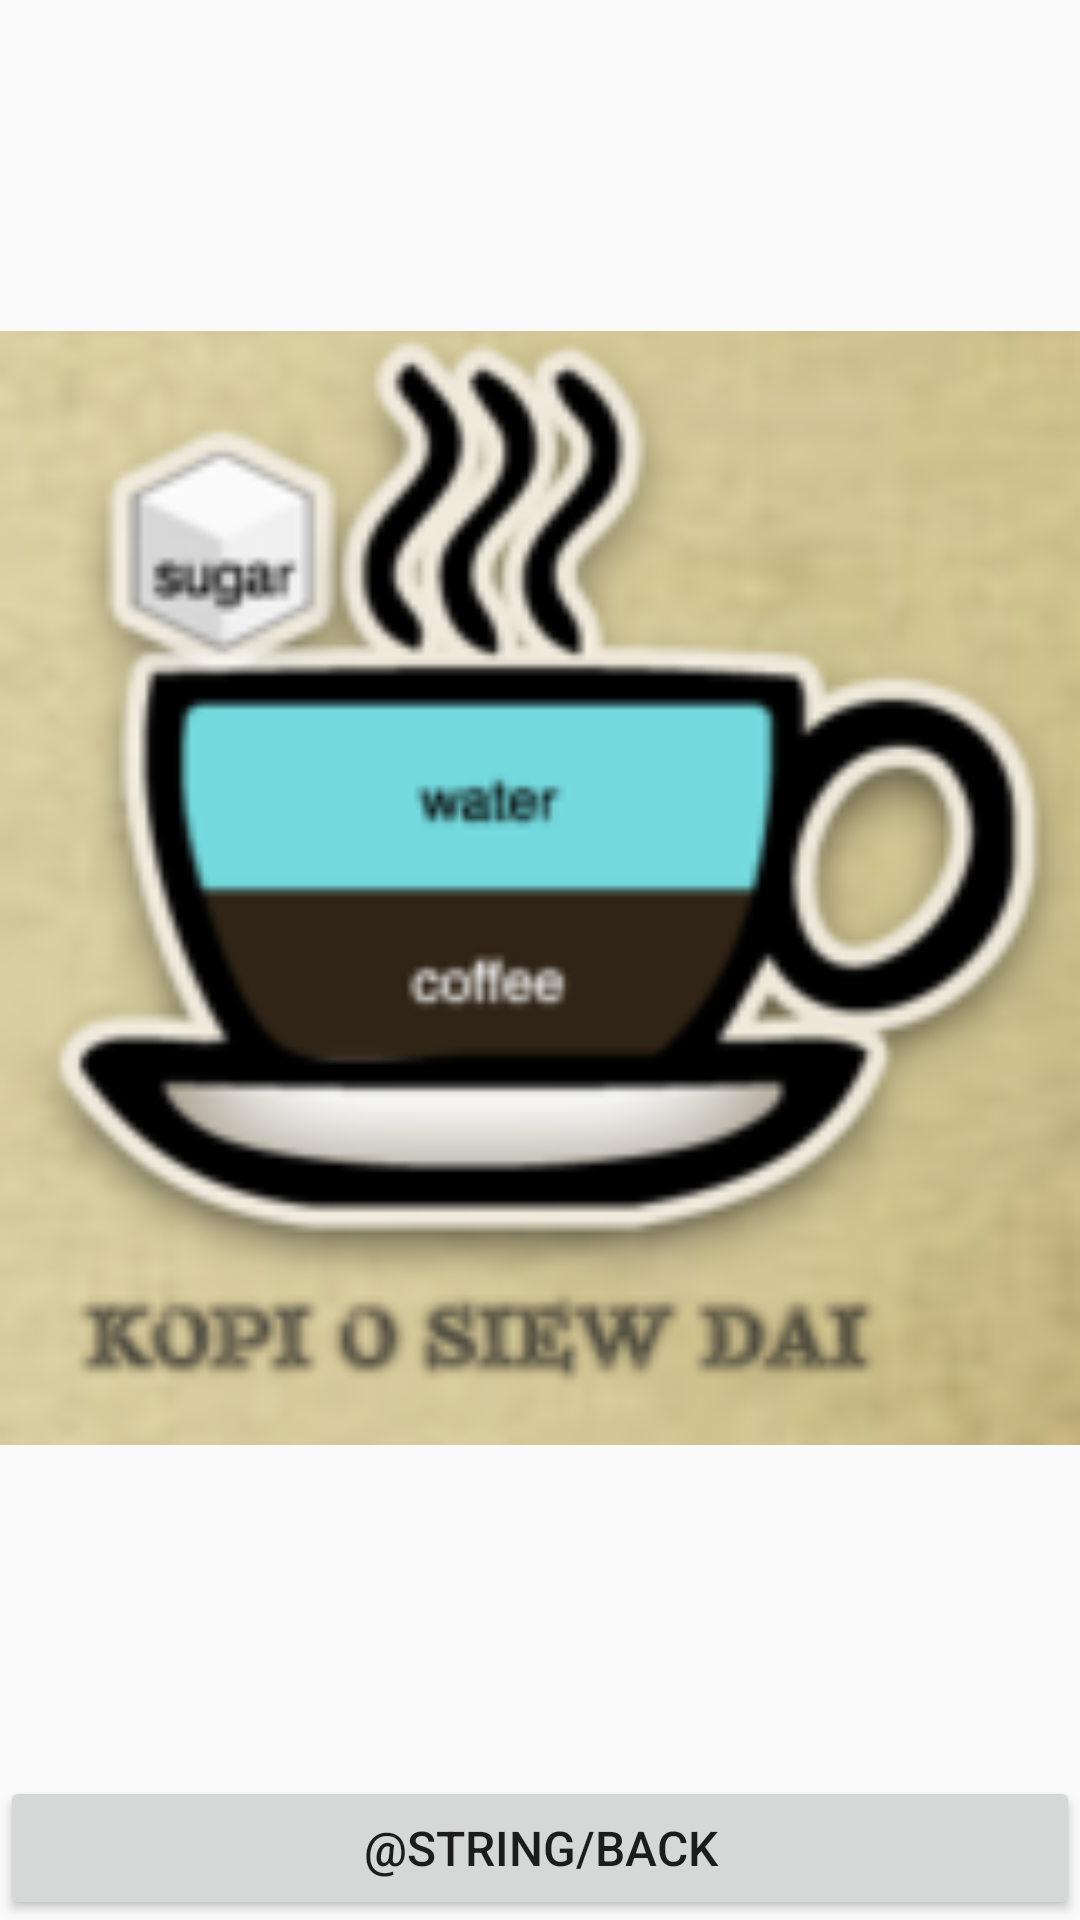

The Android layout XML behind this screen, and the referenced resources:
<!-- AndroidManifest.xml: application theme AppTheme -->
<!-- res/layout/activity_kopi_osiew_dai.xml -->
<?xml version="1.0" encoding="utf-8"?>

<LinearLayout xmlns:android="http://schemas.android.com/apk/res/android"
    android:orientation="vertical" android:layout_width="match_parent"
    android:layout_height="match_parent">

    <ImageView
        android:layout_width="match_parent"
        android:layout_height="0dp"
        android:layout_weight="1"
        android:src="@drawable/kopi_o_siew_dai"
        android:scaleType="fitCenter"/>

    <Button
        style="@style/backButton"
        android:onClick="backToMain"/>


</LinearLayout>
<!-- resources referenced by this layout -->
<resources>
  <!-- drawable kopi_o_siew_dai: png bitmap (drawable, 42296 bytes) -->
  <style name="backButton">
          <item name="android:layout_width">match_parent</item>
          <item name="android:layout_height">wrap_content</item>
          <item name="android:textSize">16sp</item>
          <item name="android:text">@string/back</item>
      </style>
  <style name="AppTheme" parent="Theme.AppCompat.Light.DarkActionBar">
          
          <item name="colorPrimary">@color/colorPrimary</item>
          <item name="colorPrimaryDark">@color/colorPrimaryDark</item>
          <item name="colorAccent">@color/colorAccent</item>
      </style>
  <string name="back">&lt; 返回</string>
  <color name="colorPrimary">#5D4037</color>
  <color name="colorPrimaryDark">#6D4C41</color>
  <color name="colorAccent">#FF4081</color>
</resources>
